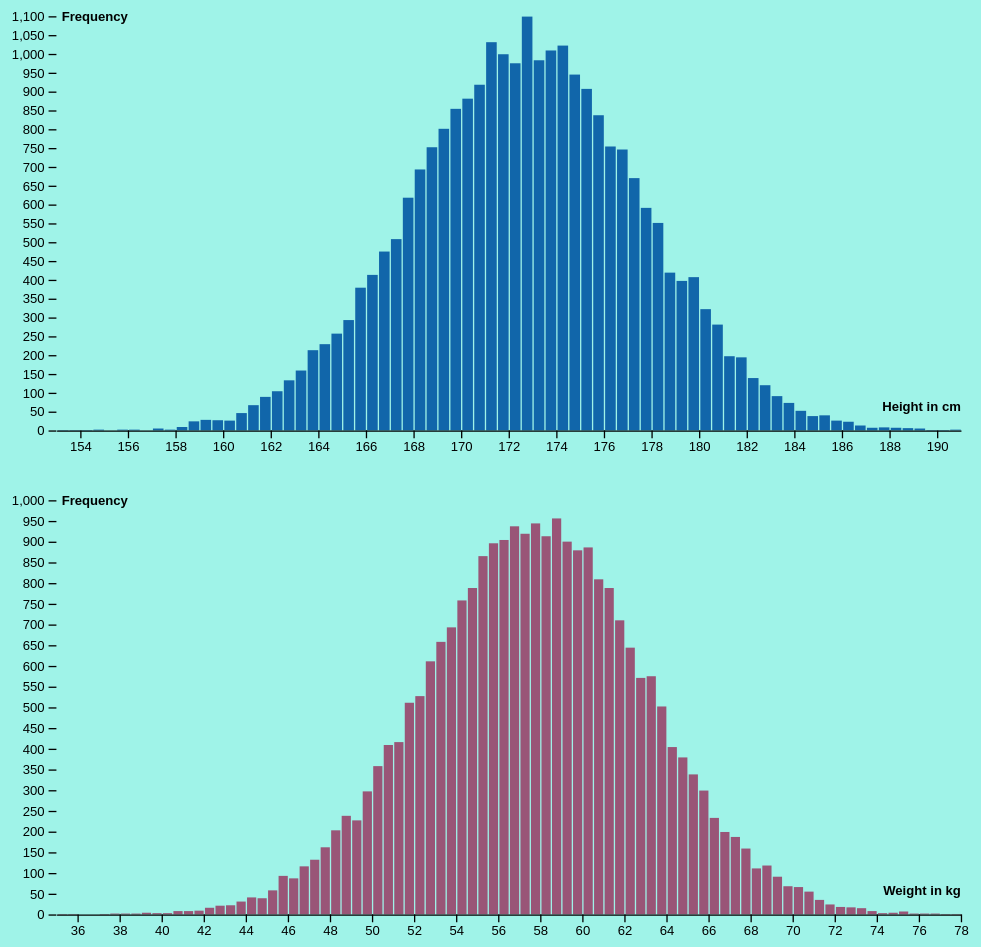
D3 v6 page, settled after 480 driven frames (8 s of simulated time); the page loaded 1 data file(s).


// ── js/main.js

const width = 750, height = 366;
const margin = ({top: 20, right: 20, bottom: 30, left: 40});

const thr = [120, 72];

const captionX = ["Height in cm","Weight in kg"];
const chartClass = ["height-chart", "weight-chart"];
const columnData = ["height", "weight"];
const barColor = ["#16A", "#957"];

columnData.forEach( (cd, i) => {
    
    d3.csv('./js/height_weight.csv', d => {
        return +d[cd] * (i < 1 ? 2.54 : 0.454)
        
    }).then((data) => {
        //console.log(data);
        
        const dataTable = Object.assign(data, {x: captionX[i], y: "Frequency"});
        const bins = d3.bin().thresholds(thr[i])(dataTable);
        
        let x = d3.scaleLinear()
        .domain([bins[0].x0, bins[bins.length - 1].x1])
        .range([margin.left, width - margin.right]);

        let y = d3.scaleLinear()
        .domain([0, d3.max(bins, d => d.length)]).nice()
        .range([height - margin.bottom, margin.top]);

        const xAxis = g => g
        .attr("transform", `translate(0,${height - margin.bottom})`)
        .call(d3.axisBottom(x).ticks(width / 30 ).tickSizeOuter(0))
        .call(g => g.append("text")
            .attr("x", width - margin.right)
            .attr("y", -15)
            .attr("fill", "currentColor")
            .attr("font-weight", "bold")
            .attr("text-anchor", "end")
            .text(dataTable.x));
        
    const yAxis = g => g
    .attr("transform", `translate(${margin.left},0)`)
        .call(d3.axisLeft(y).ticks(height / 20))
        .call(g => g.select(".domain").remove())
        .call(g => g.select(".tick:last-of-type text").clone()
            .attr("x", 4)
            .attr("text-anchor", "start")
            .attr("font-weight", "bold")
            .text(dataTable.y));

    const svg = d3.create("svg")
    .attr("class", chartClass[i])
        .attr("viewBox", [0, 0, width, height]);
        
    svg.append("g")
        .attr("fill", barColor[i])
        .selectAll("rect")
        .data(bins)
        .join("rect")
            .attr("x", d => x(d.x0) + 1)
            .attr("width", d => Math.max(0, x(d.x1) - x(d.x0) - 1))
            .attr("y", d => y(d.length))
            .attr("height", d => y(0) - y(d.length));
            
            svg.append("g")
            .call(xAxis);
            
            svg.append("g")
            .call(yAxis);
            
            let chart = svg.node();    
            
            // bins.forEach( (e,i,a) =>  console.log(a.length, e) );
            
            document.getElementById('root').appendChild(chart);
            
        });
        
    } );


### data: js/height_weight.csv
index, height, weight
1, 65.78, 113
2, 71.52, 136.5
3, 69.4, 153
4, 68.22, 142.3
5, 67.79, 144.3
6, 68.7, 123.3
7, 69.8, 141.5
8, 70.01, 136.5
9, 67.9, 112.4
10, 66.78, 120.7
11, 66.49, 127.5
12, 67.62, 114.1
13, 68.3, 125.6
14, 67.12, 122.5
15, 68.28, 116.1
16, 71.09, 140
17, 66.46, 129.5
18, 68.65, 143
19, 71.23, 137.9
20, 67.13, 124
21, 67.83, 141.3
22, 68.88, 143.5
23, 63.48, 97.9
24, 68.42, 129.5
25, 67.63, 141.9
26, 67.21, 129.7
27, 70.84, 142.4
28, 67.49, 131.6
29, 66.53, 108.3
30, 65.44, 113.9
31, 69.52, 103.3
32, 65.81, 120.8
33, 67.82, 125.8
34, 70.6, 136.2
35, 71.8, 140.1
36, 69.21, 128.7
37, 66.8, 141.8
38, 67.66, 121.2
39, 67.81, 131.3
40, 64.05, 106.7
41, 68.57, 124.4
42, 65.18, 124.9
43, 69.66, 139.7
44, 67.97, 137.4
45, 65.98, 106.4
46, 68.67, 128.8
47, 66.88, 145.7
48, 67.7, 116.8
49, 69.82, 143.6
50, 69.09, 134.9
51, 69.91, 147
52, 67.33, 126.3
53, 70.27, 125.5
54, 69.1, 115.7
55, 65.38, 123.5
56, 70.18, 147.9
57, 70.41, 155.9
58, 66.54, 128.1
59, 66.36, 119.4
60, 67.54, 133.8
... 24,940 more rows